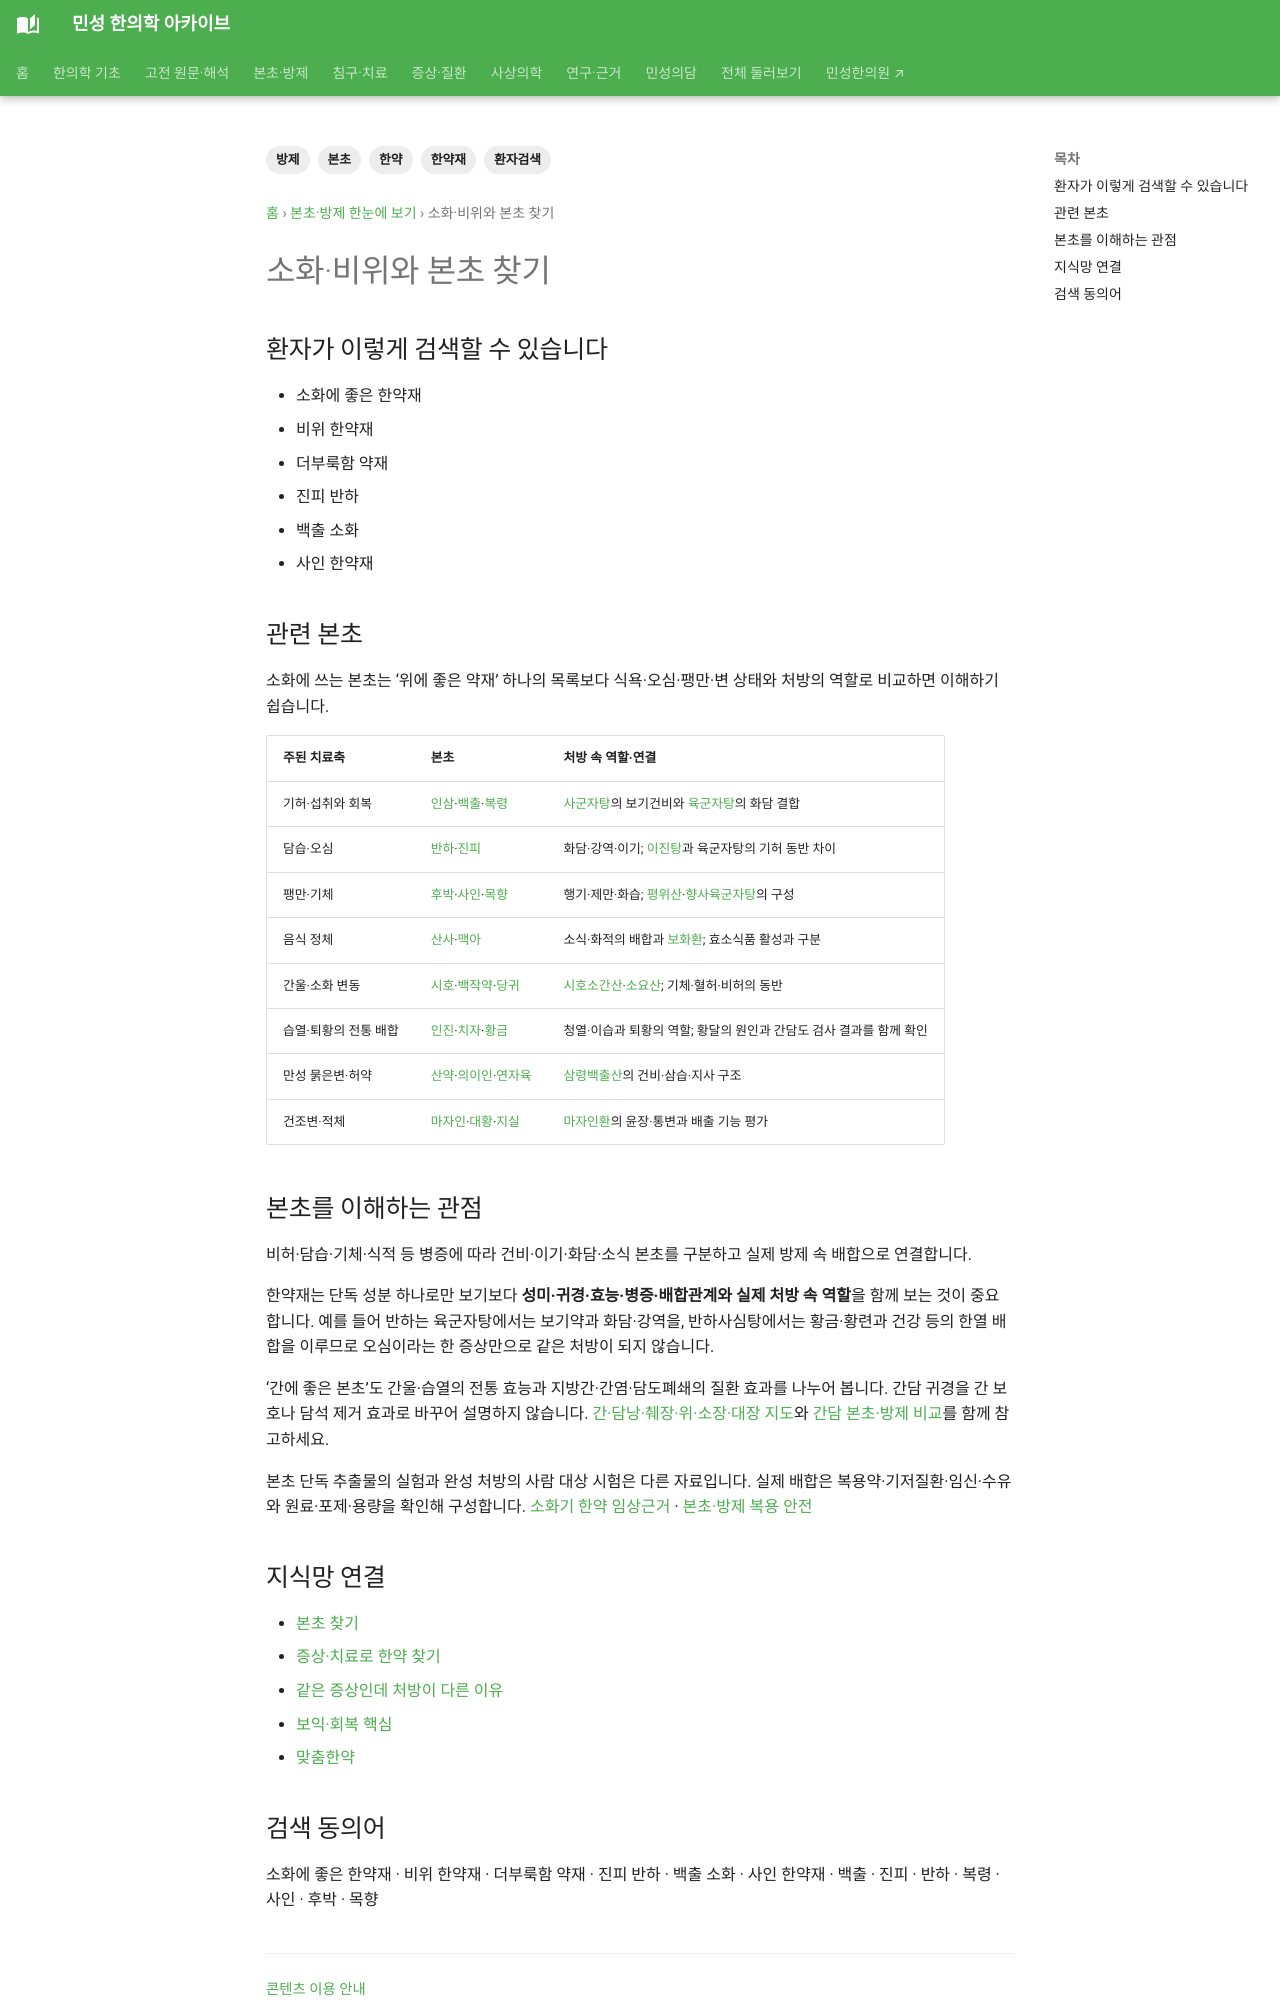

repository: joowon1111/minseong-korean-medicine-wiki · page: herbal-integrated/herbs-for-digestion/index.html · generator: mkdocs

---
title: 소화·비위와 본초 찾기
description: 소화·비위와 본초 찾기을 환자 검색어에서 본초·병증·방제 지식으로 연결합니다.
tags: [본초, 한약재, 방제, 환자검색, 한약]
status: 검토완료
last_reviewed: 2026-08-21
---
# 소화·비위와 본초 찾기

## 환자가 이렇게 검색할 수 있습니다

- 소화에 좋은 한약재
- 비위 한약재
- 더부룩함 약재
- 진피 반하
- 백출 소화
- 사인 한약재

## 관련 본초

- 백출
- 진피
- 반하
- 복령
- 사인
- 후박
- 목향

## 본초를 이해하는 관점

비허·담습·기체·식적 등 병증에 따라 건비·이기·화담·소식 본초를 구분하고 실제 방제 속 배합으로 연결합니다.

한약재는 단독 성분 하나로만 보기보다 **성미·귀경·효능·병증·배합관계와 실제 처방 속 역할**을 함께 보는 것이 중요합니다.
